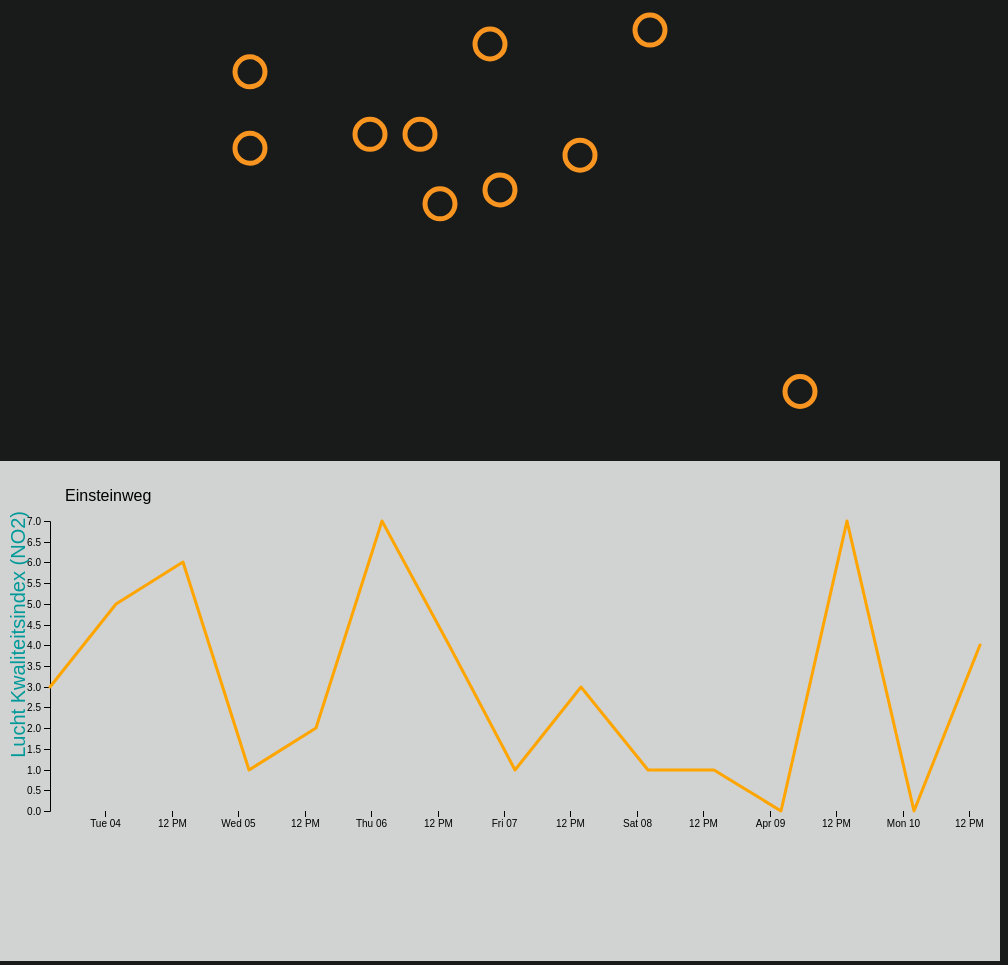
D3 v4 page, settled after 480 driven frames (8 s of simulated time); the page loaded 11 data file(s).


// ── index.js
// Sources used
// data: https://www.luchtmeetnet.nl/download
// Line chart: https://bl.ocks.org/mbostock/3883245
// tooltip: https://gist.github.com/d3noob/257c360b3650b9f0a52dd8257d7a2d73




// Get all files using a callback //
d3.queue()
    .defer(d3.text, "data/einsteinweg.txt")
    .defer(d3.text, "data/haarlemmerweg.txt")
    .defer(d3.text, "data/JanVanGalenstraat.txt")
    .defer(d3.text, "data/kantershof.txt")
    .defer(d3.text, "data/nieuwendammerdijk.txt")
    .defer(d3.text, "data/ookmeer.txt")
    .defer(d3.text, "data/oudeSchans.txt")
    .defer(d3.text, "data/stadhouderskade.txt")
    .defer(d3.text, "data/vanDiemenstraat.txt")
    .defer(d3.text, "data/vondelpark.txt")
    .awaitAll(function(error, files){               // Waits for all files to load and then store them in an array, accesible as parameter `files`

      if (error) throw error; // if there's an error throw it

      // Declare variables for line chart//
      var svg = d3.select("body").append("svg").attr("width", "1000").attr("height", "500").attr("class", "linechart"),  // append an `svg` with a width, height  and class attribute to `.map-container` and store in `var svg`
          margin = {top: 50, right: 20, bottom: 150, left: 50},                                         // Define margins
          width = +svg.attr("width") - margin.left - margin.right,                                     // define var width
          height = +svg.attr("height") - margin.top - margin.bottom,                                   // define var height
          g = svg.append("g").attr("transform", "translate(" + margin.left + "," + margin.top + ")");  // append a group to `svg` and add transform attribute

      var parseTime = d3.timeParse("%Y-%m-%d%H:%M%Z");         // Create correct time format for the date to be stored

      var x = d3.scaleTime()                                  // define scale for the x-axis
          .rangeRound([0, width]);

      var y = d3.scaleLinear()                               // define scale for the y-axis
          .rangeRound([height, 10]);

      // code that creates the positions for the line
      var line = d3.line()
          .x(function(d) { return x(d.date); })
          .y(function(d) { return y(d.lki); });

      // code used for animation that creates the line with al points having a `y` value of 500 (bottom of the chart)
      var lineAnimate = d3.line()
          .x(function(d) { return x(d.date); })
          .y(500);

      var mapWidth = document.querySelector(".map-container").offsetWidth;   // get actual width of `.map-container`
      var mapHeight = document.querySelector(".map-container").offsetHeight; // get actual height of `.map-container`

      // map value between 0 and 100 to a value between 0 and `bodyWidth`
      var mapX = d3.scaleLinear()
                     .domain([0, 100 ])
                     .range([0, mapWidth]);

      // map value between 0 and 100 to a value between 0 and `bodyHeight`
      var mapY = d3.scaleLinear()
                     .domain([0, 100 ])
                     .range([0, mapHeight]);

      // create div to house tooltip
      var tooltip = d3.select(".map-container")
                        .append("div")
                        .attr("class", "tool-tip");

      // create base for text element to be added
      var title =   g.append("text")
                      .attr("class", "title")
                      .attr("x", 15)
                      .attr("y", -10)
                      .style("font-family", "Helvetica");


      // creates an object with all the names of the measuring stations
      // linked to keys that correspond to station id
      var stationNames = {1:"Einsteinweg",
                          2:"Haarlemmerweg",
                          3:"Jan van Gaalenstraat",
                          4:"Kantershof",
                          5:"Nieuwendammerdijk",
                          6:"Ookmeer",
                          7:"Oude Schans",
                          8:"Stadhouderskade",
                          9:"Van Diemenstraat",
                          10:"Vondelpark"};

      // Create an empty array `station`
      var station = [];

      // CLEANING THE CODE //
      var doc = files.join();                                  // joins the elements from array `files` together to form a string
          doc = doc.replace(/;/g, ",");
      var header = doc.indexOf("tijdstip");                    // get index of "tijdstip" and store it in var `header`
      var headerEnd = doc.indexOf("\n", header);               // get index of "\n", starting at index of `header`, and store it in var `headerEnd`
          header = doc.slice(header, headerEnd);               // slice the header from the text stored in `doc` and store it in var `header`
          doc = doc.slice(headerEnd + 1);                      // slice the top header from the rest of the data and store the data
          doc = doc.replace(/ /g,"");                          // remove al blank spaces
          doc = doc.replace(/:00:00/g,":00");                  // Change time notation from `20:00:00` to `20:00`

          // Replace station names with id numbers
          doc = doc.replace(/Amsterdam-Einsteinweg/g,"1");
          doc = doc.replace(/Amsterdam-Haarlemmerweg/g,"2");
          doc = doc.replace(/Amsterdam-JanvanGalenstraat/g,"3");
          doc = doc.replace(/Amsterdam-Kantershof/g,"4");
          doc = doc.replace(/Amsterdam-Nieuwendammerdijk/g,"5");
          doc = doc.replace(/Amsterdam-Ookmeer/g,"6");
          doc = doc.replace(/Amsterdam-OudeSchans/g,"7");
          doc = doc.replace(/Amsterdam-Stadhouderskade/g,"8");
          doc = doc.replace(/Amsterdam-VanDiemenstraat/g,"9");
          doc = doc.replace(/Amsterdam-Vondelpark/g,"10");

          cleanHeaders();                                      // run function `cleanHeaders`
          function cleanHeaders(){
            var headerCheck = doc.indexOf(header);             // Check if there is an instance of header, if not return -1

            if(headerCheck !== -1){                            // if there is an instance of value stored in `header` run code
              doc = doc.replace("\n" + "," + header, "");      //replace first instance of `"\n" + "," + header` with ""
              cleanHeaders();                                  // run function `cleanHeaders()` again
              return doc;                                      // return doc
            }
          }

          data = d3.csvParseRows(doc, map);                   // parse `doc` as csv and map the values using function `map()`

          // create objects from data, linking the values to the correct key
          function map(d) {
            return{
              date: parseTime(d[0]),
              station: d[1],
              component: d[2],
              waarde: d[3],
              lki: d[4]
            };
          }


          // separate measurements from each stations and store in array `station`
          for(i = 0; i < 12; i++){
            station[i] = data.filter(function(d){
              return d.station == i + 1;
            });
          }

          // reduce data to two measurements a day, instead of every hour
          for(i = 0; i < 12; i++){
            station[i] = station[i].filter(function(d){
              return d.date.getHours() == 14 || d.date.getHours() == 2;
            });
          }

          // filter measurements of component "NO2" from data
          for(i = 0; i < 12; i++){
            station[i] = station[i].filter(function(d){
              return d.component == "NO2";
            });
          }

          loadChart(station[0]); // load initial chart

          function loadChart(data) {

            x.domain(d3.extent(data, function(d) { return d.date; }));
            y.domain(d3.extent(data, function(d) { return d.lki; }));

            // add title to chart
            title
              .text(stationNames[1]);

            g.append("g")
                .attr("transform", "translate(0," + height + ")")
                .call(d3.axisBottom(x))
              .select(".domain")
                .remove();

            g.append("g")
                .call(d3.axisLeft(y))
              .append("text")
                .attr("fill", "#009999")
                .style("font-size", "2em")
                .attr("transform", "rotate(-90)")
                .attr("y", -45)
                .attr("dy", "1em")
                .attr("text-anchor", "end")
                .text("Lucht Kwaliteitsindex (NO2)");

            g.append("path")
                .datum(data)
                .attr("d", lineAnimate)
                .transition()
                .duration(2500)
                .ease(d3.easeSin)
                .attr("fill", "none")
                .attr("stroke", "orange")
                .attr("stroke-linejoin", "round")
                .attr("stroke-linecap", "round")
                .attr("stroke-width", 3)
                .style("opacity", 1)
                .attr("d", line);
            }

          function update(data) {

            x.domain(d3.extent(data, function(d) { return d.date; }));
            y.domain(d3.extent(data, function(d) { return d.lki; }));

            // add title to chart
            title
                .text(stationNames[data[0].station]);

            // update line
            g.selectAll("path")
                .datum(data)
                .transition()                       // create transition
                .duration(1500)                     // which takes 1500 ms to complete
                .ease(d3.easeSin)                   // add easing
                .attr("fill", "none")
                .attr("stroke", "orange")
                .attr("stroke-linejoin", "round")
                .attr("stroke-linecap", "round")
                .attr("stroke-width", 3)
                .attr("d", line);                 // update line
          }

          d3.csv("data/map-positions.csv", function(data) { // Load data containing `x` and `y` of circles, as well as an `id`

          // Create circles on map
          d3.select(".svg-map")       // Select `svg` element that ends up containing the circles
                .selectAll("circle")  // select all `circle` elements
                .data(data)           // define data
                .enter()              // for every element in the array `data`: do the following
                .append("circle")     // appends a `circle`
                .attr("class",  function(d) {return "circle-" + d.id;}) // gives the circle a unique class
                .attr("cx", function(d) {return mapX(d.x);}) //define `cx` according to `x` from `data`
                .attr("cy", function(d) {return mapY(d.y);}) //define `cy` according to `y` from `data`
                .attr("r",15)         // give `circle` radius of 15

                // on mouseover shows tooltip with name of the station
                .on("mouseover", function(d) {
                  tooltip.text(stationNames[d.id]);
                  tooltip.style("visibility", "visible");
                })
                //Folows cursor
                .on("mousemove", function() {
                  return tooltip.style("top", (d3.event.pageY - 10) + "px").style("left", (d3.event.pageX + 10) + "px");
                })
                //Hides tool-tip on mouse out
                .on("mouseout", function() {
                  return tooltip.style("visibility", "hidden");})

                // on click run `update()` function that updates the chart to the clicked station's data
                .on("click", function(d){ update(station[d.id - 1]);});
            });

    });


### data: data/JanVanGalenstraat.txt
tijdstip; locatie; component; waarde; LKI
2017-04-03 02:00:00+02:00; Amsterdam-Jan van Galenstraat; NO2; 6,6; 1
2017-04-03 02:00:00+02:00; Amsterdam-Jan van Galenstraat; PM10; 15,0; 2
2017-04-03 02:00:00+02:00; Amsterdam-Jan van Galenstraat; FN; 0,32; 1
2017-04-03 03:00:00+02:00; Amsterdam-Jan van Galenstraat; FN; 0,25; 1
2017-04-03 03:00:00+02:00; Amsterdam-Jan van Galenstraat; NO2; 6,0; 1
2017-04-03 03:00:00+02:00; Amsterdam-Jan van Galenstraat; PM10; 12,1; 2
2017-04-03 03:00:00+02:00; Amsterdam-Jan van Galenstraat; NO; 0,4; 1
2017-04-03 04:00:00+02:00; Amsterdam-Jan van Galenstraat; NO2; 7,7; 1
2017-04-03 04:00:00+02:00; Amsterdam-Jan van Galenstraat; PM10; 15,5; 2
2017-04-03 04:00:00+02:00; Amsterdam-Jan van Galenstraat; NO; 0,6; 1
2017-04-03 04:00:00+02:00; Amsterdam-Jan van Galenstraat; FN; 0,27; 1
2017-04-03 05:00:00+02:00; Amsterdam-Jan van Galenstraat; NO2; 13,3; 2
2017-04-03 05:00:00+02:00; Amsterdam-Jan van Galenstraat; PM10; 13,0; 2
2017-04-03 05:00:00+02:00; Amsterdam-Jan van Galenstraat; NO; 1,4; 1
2017-04-03 05:00:00+02:00; Amsterdam-Jan van Galenstraat; FN; 0,34; 1
2017-04-03 06:00:00+02:00; Amsterdam-Jan van Galenstraat; NO2; 19,0; 2
2017-04-03 06:00:00+02:00; Amsterdam-Jan van Galenstraat; PM10; 12,9; 2
2017-04-03 06:00:00+02:00; Amsterdam-Jan van Galenstraat; NO; 1,7; 1
2017-04-03 06:00:00+02:00; Amsterdam-Jan van Galenstraat; FN; 0,4; 1
2017-04-03 07:00:00+02:00; Amsterdam-Jan van Galenstraat; NO2; 34,0; 4
2017-04-03 07:00:00+02:00; Amsterdam-Jan van Galenstraat; PM10; 13,7; 2
2017-04-03 07:00:00+02:00; Amsterdam-Jan van Galenstraat; NO; 9,9; 1
2017-04-03 07:00:00+02:00; Amsterdam-Jan van Galenstraat; FN; 0,81; 1
2017-04-03 08:00:00+02:00; Amsterdam-Jan van Galenstraat; NO2; 44,7; 4
2017-04-03 08:00:00+02:00; Amsterdam-Jan van Galenstraat; PM10; 12,5; 2
2017-04-03 08:00:00+02:00; Amsterdam-Jan van Galenstraat; NO; 9,0; 1
2017-04-03 08:00:00+02:00; Amsterdam-Jan van Galenstraat; FN; 0,92; 1
2017-04-03 09:00:00+02:00; Amsterdam-Jan van Galenstraat; FN; 1,59; 2
2017-04-03 09:00:00+02:00; Amsterdam-Jan van Galenstraat; NO2; 56,4; 5
2017-04-03 09:00:00+02:00; Amsterdam-Jan van Galenstraat; PM10; 12,6; 2
2017-04-03 09:00:00+02:00; Amsterdam-Jan van Galenstraat; NO; 25,7; 3
2017-04-03 10:00:00+02:00; Amsterdam-Jan van Galenstraat; NO2; 80,3; 7
2017-04-03 10:00:00+02:00; Amsterdam-Jan van Galenstraat; PM10; 17,1; 2
2017-04-03 10:00:00+02:00; Amsterdam-Jan van Galenstraat; NO; 49,4; 3
2017-04-03 10:00:00+02:00; Amsterdam-Jan van Galenstraat; FN; 1,94; 2
2017-04-03 11:00:00+02:00; Amsterdam-Jan van Galenstraat; FN; 2,13; 2
2017-04-03 11:00:00+02:00; Amsterdam-Jan van Galenstraat; NO2; 64,9; 6
2017-04-03 11:00:00+02:00; Amsterdam-Jan van Galenstraat; PM10; 21,1; 3
2017-04-03 11:00:00+02:00; Amsterdam-Jan van Galenstraat; NO; 43,6; 3
2017-04-03 12:00:00+02:00; Amsterdam-Jan van Galenstraat; NO2; 58,3; 5
2017-04-03 12:00:00+02:00; Amsterdam-Jan van Galenstraat; PM10; 24,8; 3
2017-04-03 12:00:00+02:00; Amsterdam-Jan van Galenstraat; NO; 41,3; 3
2017-04-03 12:00:00+02:00; Amsterdam-Jan van Galenstraat; FN; 1,88; 2
2017-04-03 13:00:00+02:00; Amsterdam-Jan van Galenstraat; NO2; 58,9; 5
2017-04-03 13:00:00+02:00; Amsterdam-Jan van Galenstraat; PM10; 20,7; 3
2017-04-03 13:00:00+02:00; Amsterdam-Jan van Galenstraat; NO; 38,4; 3
2017-04-03 13:00:00+02:00; Amsterdam-Jan van Galenstraat; FN; 1,93; 2
2017-04-03 14:00:00+02:00; Amsterdam-Jan van Galenstraat; NO2; 54,2; 5
2017-04-03 14:00:00+02:00; Amsterdam-Jan van Galenstraat; PM10; 21,9; 3
2017-04-03 14:00:00+02:00; Amsterdam-Jan van Galenstraat; NO; 50,9; 4
2017-04-03 14:00:00+02:00; Amsterdam-Jan van Galenstraat; FN; 1,97; 2
2017-04-03 15:00:00+02:00; Amsterdam-Jan van Galenstraat; NO2; 63,1; 6
2017-04-03 15:00:00+02:00; Amsterdam-Jan van Galenstraat; PM10; 24,4; 3
2017-04-03 15:00:00+02:00; Amsterdam-Jan van Galenstraat; NO; 59,4; 4
2017-04-03 15:00:00+02:00; Amsterdam-Jan van Galenstraat; FN; 2,29; 2
2017-04-03 16:00:00+02:00; Amsterdam-Jan van Galenstraat; NO2; 57,2; 5
2017-04-03 16:00:00+02:00; Amsterdam-Jan van Galenstraat; PM10; 27,0; 3
2017-04-03 16:00:00+02:00; Amsterdam-Jan van Galenstraat; NO; 45,7; 3
2017-04-03 16:00:00+02:00; Amsterdam-Jan van Galenstraat; FN; 2,13; 2
2017-04-03 17:00:00+02:00; Amsterdam-Jan van Galenstraat; NO2; 52,5; 5
... 678 more rows

### data: data/haarlemmerweg.txt
tijdstip; locatie; component; waarde; LKI
2017-04-03 02:00:00+02:00; Amsterdam-Haarlemmerweg; NO2; 14,9; 2
2017-04-03 02:00:00+02:00; Amsterdam-Haarlemmerweg; NO; 5,2; 1
2017-04-03 03:00:00+02:00; Amsterdam-Haarlemmerweg; NO; 2,7; 1
2017-04-03 03:00:00+02:00; Amsterdam-Haarlemmerweg; NO2; 10,6; 2
2017-04-03 04:00:00+02:00; Amsterdam-Haarlemmerweg; NO; 2,6; 1
2017-04-03 04:00:00+02:00; Amsterdam-Haarlemmerweg; NO2; 9,2; 1
2017-04-03 05:00:00+02:00; Amsterdam-Haarlemmerweg; NO; 3,0; 1
2017-04-03 05:00:00+02:00; Amsterdam-Haarlemmerweg; NO2; 10,0; 2
2017-04-03 06:00:00+02:00; Amsterdam-Haarlemmerweg; NO; 8,9; 1
2017-04-03 06:00:00+02:00; Amsterdam-Haarlemmerweg; NO2; 17,3; 2
2017-04-03 07:00:00+02:00; Amsterdam-Haarlemmerweg; NO; 34,5; 3
2017-04-03 07:00:00+02:00; Amsterdam-Haarlemmerweg; NO2; 37,5; 4
2017-04-03 08:00:00+02:00; Amsterdam-Haarlemmerweg; NO; 51,7; 4
2017-04-03 08:00:00+02:00; Amsterdam-Haarlemmerweg; NO2; 59,0; 5
2017-04-03 09:00:00+02:00; Amsterdam-Haarlemmerweg; NO; 61,2; 4
2017-04-03 09:00:00+02:00; Amsterdam-Haarlemmerweg; NO2; 60,8; 6
2017-04-03 10:00:00+02:00; Amsterdam-Haarlemmerweg; NO; 73,1; 4
2017-04-03 10:00:00+02:00; Amsterdam-Haarlemmerweg; NO2; 79,2; 7
2017-04-03 11:00:00+02:00; Amsterdam-Haarlemmerweg; NO; 78,5; 4
2017-04-03 11:00:00+02:00; Amsterdam-Haarlemmerweg; NO2; 81,6; 7
2017-04-03 12:00:00+02:00; Amsterdam-Haarlemmerweg; NO; 47,8; 3
2017-04-03 12:00:00+02:00; Amsterdam-Haarlemmerweg; NO2; 67,5; 6
2017-04-03 13:00:00+02:00; Amsterdam-Haarlemmerweg; NO; 59,4; 4
2017-04-03 13:00:00+02:00; Amsterdam-Haarlemmerweg; NO2; 64,3; 6
2017-04-03 14:00:00+02:00; Amsterdam-Haarlemmerweg; NO2; 62,1; 6
2017-04-03 14:00:00+02:00; Amsterdam-Haarlemmerweg; NO; 57,8; 4
2017-04-03 15:00:00+02:00; Amsterdam-Haarlemmerweg; NO; 60,9; 4
2017-04-03 15:00:00+02:00; Amsterdam-Haarlemmerweg; NO2; 65,7; 6
2017-04-03 16:00:00+02:00; Amsterdam-Haarlemmerweg; NO; 87,0; 4
2017-04-03 16:00:00+02:00; Amsterdam-Haarlemmerweg; NO2; 70,0; 6
2017-04-03 17:00:00+02:00; Amsterdam-Haarlemmerweg; NO; 79,1; 4
2017-04-03 17:00:00+02:00; Amsterdam-Haarlemmerweg; NO2; 78,7; 7
2017-04-03 18:00:00+02:00; Amsterdam-Haarlemmerweg; NO; 57,9; 4
2017-04-03 18:00:00+02:00; Amsterdam-Haarlemmerweg; NO2; 72,1; 6
2017-04-03 19:00:00+02:00; Amsterdam-Haarlemmerweg; NO; 83,5; 4
2017-04-03 19:00:00+02:00; Amsterdam-Haarlemmerweg; NO2; 81,0; 7
2017-04-03 20:00:00+02:00; Amsterdam-Haarlemmerweg; NO; 98,4; 4
2017-04-03 20:00:00+02:00; Amsterdam-Haarlemmerweg; NO2; 83,3; 7
2017-04-03 21:00:00+02:00; Amsterdam-Haarlemmerweg; NO; 81,6; 4
2017-04-03 21:00:00+02:00; Amsterdam-Haarlemmerweg; NO2; 90,6; 7
2017-04-03 22:00:00+02:00; Amsterdam-Haarlemmerweg; NO; 144,2; 5
2017-04-03 22:00:00+02:00; Amsterdam-Haarlemmerweg; NO2; 92,4; 7
2017-04-03 23:00:00+02:00; Amsterdam-Haarlemmerweg; NO; 119,8; 5
2017-04-03 23:00:00+02:00; Amsterdam-Haarlemmerweg; NO2; 84,8; 7
2017-04-04 00:00:00+02:00; Amsterdam-Haarlemmerweg; NO2; 78,1; 7
2017-04-04 00:00:00+02:00; Amsterdam-Haarlemmerweg; NO; 48,4; 3
2017-04-04 01:00:00+02:00; Amsterdam-Haarlemmerweg; NO2; 62,4; 6
2017-04-04 01:00:00+02:00; Amsterdam-Haarlemmerweg; NO; 26,7; 3
2017-04-04 02:00:00+02:00; Amsterdam-Haarlemmerweg; NO2; 51,7; 5
2017-04-04 02:00:00+02:00; Amsterdam-Haarlemmerweg; NO; 19,8; 2
2017-04-04 03:00:00+02:00; Amsterdam-Haarlemmerweg; NO2; 50,7; 5
2017-04-04 03:00:00+02:00; Amsterdam-Haarlemmerweg; NO; 27,1; 3
2017-04-04 04:00:00+02:00; Amsterdam-Haarlemmerweg; NO2; 43,6; 4
2017-04-04 04:00:00+02:00; Amsterdam-Haarlemmerweg; NO; 36,6; 3
2017-04-04 05:00:00+02:00; Amsterdam-Haarlemmerweg; NO2; 46,5; 5
2017-04-04 05:00:00+02:00; Amsterdam-Haarlemmerweg; NO; 42,6; 3
2017-04-04 06:00:00+02:00; Amsterdam-Haarlemmerweg; NO2; 68,5; 6
2017-04-04 06:00:00+02:00; Amsterdam-Haarlemmerweg; NO; 76,6; 4
2017-04-04 07:00:00+02:00; Amsterdam-Haarlemmerweg; NO2; 77,7; 7
2017-04-04 07:00:00+02:00; Amsterdam-Haarlemmerweg; NO; 93,3; 4
... 316 more rows

### data: data/einsteinweg.txt
tijdstip; locatie; component; waarde; LKI
2017-04-03 11:00:00+02:00; Amsterdam-Einsteinweg; NO2; 90,5; 7
2017-04-03 11:00:00+02:00; Amsterdam-Einsteinweg; FN; 3,67; 3
2017-04-03 11:00:00+02:00; Amsterdam-Einsteinweg; NO; 102,2; 5
2017-04-03 11:00:00+02:00; Amsterdam-Einsteinweg; CO; 399,0; 2
2017-04-03 12:00:00+02:00; Amsterdam-Einsteinweg; NO2; 80,0; 7
2017-04-03 12:00:00+02:00; Amsterdam-Einsteinweg; FN; 2,86; 2
2017-04-03 12:00:00+02:00; Amsterdam-Einsteinweg; NO; 78,9; 4
2017-04-03 12:00:00+02:00; Amsterdam-Einsteinweg; CO; 371,0; 2
2017-04-03 13:00:00+02:00; Amsterdam-Einsteinweg; CO; 362,8; 2
2017-04-03 13:00:00+02:00; Amsterdam-Einsteinweg; NO2; 76,7; 7
2017-04-03 13:00:00+02:00; Amsterdam-Einsteinweg; FN; 2,55; 2
2017-04-03 13:00:00+02:00; Amsterdam-Einsteinweg; PM25; 17,0; 3
2017-04-03 13:00:00+02:00; Amsterdam-Einsteinweg; PM10; 28,1; 3
2017-04-03 13:00:00+02:00; Amsterdam-Einsteinweg; NO; 75,1; 4
2017-04-03 14:00:00+02:00; Amsterdam-Einsteinweg; PM10; 27,4; 3
2017-04-03 14:00:00+02:00; Amsterdam-Einsteinweg; FN; 3,07; 3
2017-04-03 14:00:00+02:00; Amsterdam-Einsteinweg; PM25; 17,4; 3
2017-04-03 14:00:00+02:00; Amsterdam-Einsteinweg; NO; 85,2; 4
2017-04-03 14:00:00+02:00; Amsterdam-Einsteinweg; CO; 367,5; 2
2017-04-03 14:00:00+02:00; Amsterdam-Einsteinweg; NO2; 77,4; 7
2017-04-03 15:00:00+02:00; Amsterdam-Einsteinweg; NO2; 69,3; 6
2017-04-03 15:00:00+02:00; Amsterdam-Einsteinweg; FN; 3,08; 3
2017-04-03 15:00:00+02:00; Amsterdam-Einsteinweg; NO; 73,4; 4
2017-04-03 15:00:00+02:00; Amsterdam-Einsteinweg; CO; 382,5; 2
2017-04-03 16:00:00+02:00; Amsterdam-Einsteinweg; NO2; 77,3; 7
2017-04-03 16:00:00+02:00; Amsterdam-Einsteinweg; FN; 3,61; 3
2017-04-03 16:00:00+02:00; Amsterdam-Einsteinweg; NO; 81,9; 4
2017-04-03 16:00:00+02:00; Amsterdam-Einsteinweg; CO; 420,1; 2
2017-04-03 17:00:00+02:00; Amsterdam-Einsteinweg; NO2; 75,9; 7
2017-04-03 17:00:00+02:00; Amsterdam-Einsteinweg; FN; 3,24; 3
2017-04-03 17:00:00+02:00; Amsterdam-Einsteinweg; PM25; 22,6; 4
2017-04-03 17:00:00+02:00; Amsterdam-Einsteinweg; PM10; 38,9; 4
2017-04-03 17:00:00+02:00; Amsterdam-Einsteinweg; NO; 77,1; 4
2017-04-03 17:00:00+02:00; Amsterdam-Einsteinweg; CO; 469,9; 2
2017-04-03 18:00:00+02:00; Amsterdam-Einsteinweg; NO2; 74,1; 6
2017-04-03 18:00:00+02:00; Amsterdam-Einsteinweg; FN; 3,2; 3
2017-04-03 18:00:00+02:00; Amsterdam-Einsteinweg; PM25; 19,5; 3
2017-04-03 18:00:00+02:00; Amsterdam-Einsteinweg; PM10; 30,8; 4
2017-04-03 18:00:00+02:00; Amsterdam-Einsteinweg; NO; 62,9; 4
2017-04-03 18:00:00+02:00; Amsterdam-Einsteinweg; CO; 491,8; 2
2017-04-03 19:00:00+02:00; Amsterdam-Einsteinweg; NO2; 72,2; 6
2017-04-03 19:00:00+02:00; Amsterdam-Einsteinweg; FN; 3,06; 3
2017-04-03 19:00:00+02:00; Amsterdam-Einsteinweg; PM25; 23,2; 4
2017-04-03 19:00:00+02:00; Amsterdam-Einsteinweg; PM10; 23,0; 3
2017-04-03 19:00:00+02:00; Amsterdam-Einsteinweg; NO; 52,3; 4
2017-04-03 19:00:00+02:00; Amsterdam-Einsteinweg; CO; 512,3; 3
2017-04-03 20:00:00+02:00; Amsterdam-Einsteinweg; NO2; 72,9; 6
2017-04-03 20:00:00+02:00; Amsterdam-Einsteinweg; FN; 2,73; 2
2017-04-03 20:00:00+02:00; Amsterdam-Einsteinweg; PM25; 21,3; 4
2017-04-03 20:00:00+02:00; Amsterdam-Einsteinweg; PM10; 24,0; 3
2017-04-03 20:00:00+02:00; Amsterdam-Einsteinweg; NO; 53,5; 4
2017-04-03 20:00:00+02:00; Amsterdam-Einsteinweg; CO; 464,9; 2
2017-04-03 21:00:00+02:00; Amsterdam-Einsteinweg; NO2; 75,3; 7
2017-04-03 21:00:00+02:00; Amsterdam-Einsteinweg; FN; 3,12; 3
2017-04-03 21:00:00+02:00; Amsterdam-Einsteinweg; PM25; 13,8; 2
2017-04-03 21:00:00+02:00; Amsterdam-Einsteinweg; PM10; 26,5; 3
2017-04-03 21:00:00+02:00; Amsterdam-Einsteinweg; NO; 52,2; 4
2017-04-03 21:00:00+02:00; Amsterdam-Einsteinweg; CO; 471,6; 2
2017-04-03 22:00:00+02:00; Amsterdam-Einsteinweg; NO2; 82,3; 7
2017-04-03 22:00:00+02:00; Amsterdam-Einsteinweg; FN; 4,24; 4
... 951 more rows

### data: data/map-positions.csv
id, x, y
1, 37, 53
2, 25, 44
3, 42, 53
4, 80, 90
5, 65, 38
6, 25, 55
7, 58, 56
8, 50, 61
9, 49, 40
10, 44, 63

### data: data/kantershof.txt, 22259 bytes — head not shown
### data: data/nieuwendammerdijk.txt, 46736 bytes — head not shown
### data: data/ookmeer.txt, 19807 bytes — head not shown
### data: data/oudeSchans.txt, 22646 bytes — head not shown
### data: data/stadhouderskade.txt, 96926 bytes — head not shown
### data: data/vanDiemenstraat.txt, 84809 bytes — head not shown
### data: data/vondelpark.txt, 78391 bytes — head not shown